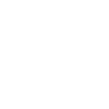
t = 0.00 s
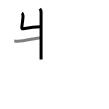
t = 2.50 s
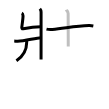
t = 5.25 s
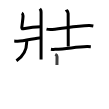
t = 7.75 s
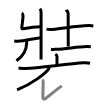
t = 10.50 s
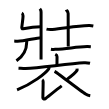
t = 13.00 s

The animated SVG that drew these frames (rendered in a browser with its animation timeline set to each time). Animation: 13 SMIL elements (animate=13); one cycle of 13.00 s.

<svg width="109px" height="109px" viewBox="0 0 px 109px" xmlns="http://www.w3.org/2000/svg" xmlns:xlink="http://www.w3.org/1999/xlink" xml:space="preserve" version="1.1"  baseProfile="full">
<path d="M39.84,8.72c0.75,0.86,1.24,2.33,1.24,3.33c0,9.68-0.02,44.27-0.02,47.57" style="fill:none;stroke:black;stroke-width:3;opacity:0">
  <animate attributeType="CSS" attributeName="opacity" from="0" to="1" begin="0s" dur="1s" repeatCount="Indefinite" fill="freeze" />
</path>
<path d="M21.76,13.06c0.86,0.4,1.19,1.37,1.27,2.7c0.11,1.99-0.97,9.39-1.23,11.47c-0.09,0.66,0.17,1.8,1.44,1.55c4.43-0.89,13.02-2.03,17.52-2.02" style="fill:none;stroke:black;stroke-width:3;opacity:0">
  <animate attributeType="CSS" attributeName="opacity" from="0" to="1" begin="1s" dur="1s" repeatCount="Indefinite" fill="freeze" />
</path>
<path d="M14.25,41.03c1.46,0.1,1.76,0.4,3.46,0.33c7.28-0.3,18.11-3.41,23.19-3.57" style="fill:none;stroke:black;stroke-width:3;opacity:0">
  <animate attributeType="CSS" attributeName="opacity" from="0" to="1" begin="2s" dur="1s" repeatCount="Indefinite" fill="freeze" />
</path>
<path d="M26.72,40.81c0.03,0.47-0.06,1.21-0.06,1.89c0,5.79-1.76,12.23-10.22,18.08" style="fill:none;stroke:black;stroke-width:3;opacity:0">
  <animate attributeType="CSS" attributeName="opacity" from="0" to="1" begin="3s" dur="1s" repeatCount="Indefinite" fill="freeze" />
</path>
<path d="M46.5,29.09c1.15,0.27,3.47,0.51,5.86,0.33c11.75-0.89,22.68-3.54,36.61-3.83c1.79-0.04,3.45,0.16,4.35,0.33" style="fill:none;stroke:black;stroke-width:3;opacity:0">
  <animate attributeType="CSS" attributeName="opacity" from="0" to="1" begin="4s" dur="1s" repeatCount="Indefinite" fill="freeze" />
</path>
<path d="M66.22,9.75c0.13,0.32,1.93,1.65,1.93,3.68c0,7.07,0.11,26.57,0.11,32.98" style="fill:none;stroke:black;stroke-width:3;opacity:0">
  <animate attributeType="CSS" attributeName="opacity" from="0" to="1" begin="5s" dur="1s" repeatCount="Indefinite" fill="freeze" />
</path>
<path d="M50.92,49.17c1.06,0.19,3,0.23,4.06,0.19c13.13-0.52,20.39-2.54,32.13-2.79c1.76-0.04,2.83,0.09,3.71,0.18" style="fill:none;stroke:black;stroke-width:3;opacity:0">
  <animate attributeType="CSS" attributeName="opacity" from="0" to="1" begin="6s" dur="1s" repeatCount="Indefinite" fill="freeze" />
</path>
<path d="M55.29,54.25c0.66,0.35,1.75,1.59,1.75,2.42c0,1.35-0.09,6.77-0.09,8.26" style="fill:none;stroke:black;stroke-width:3;opacity:0">
  <animate attributeType="CSS" attributeName="opacity" from="0" to="1" begin="7s" dur="1s" repeatCount="Indefinite" fill="freeze" />
</path>
<path d="M18.5,68.18c1.65,0.07,5.41,0.5,7.01,0.39c15.24-1.06,43.74-4.81,58.39-5.81c2.71-0.18,4.1,0.03,6.12,0.5" style="fill:none;stroke:black;stroke-width:3;opacity:0">
  <animate attributeType="CSS" attributeName="opacity" from="0" to="1" begin="8s" dur="1s" repeatCount="Indefinite" fill="freeze" />
</path>
<path d="M48.93,66.66c0.09,0.55,0.35,1.46-0.18,2.2c-3.42,4.78-16.5,14.89-31.7,21.04" style="fill:none;stroke:black;stroke-width:3;opacity:0">
  <animate attributeType="CSS" attributeName="opacity" from="0" to="1" begin="9s" dur="1s" repeatCount="Indefinite" fill="freeze" />
</path>
<path d="M42.22,79.67c0.45,0.31,0.94,1.62,0.94,2.16c-0.03,6.85-0.3,14.67-0.3,15.83c0,1.16,1.11,1.82,2.52,0.95c1.41-0.87,10.88-8.86,16.34-12.74" style="fill:none;stroke:black;stroke-width:3;opacity:0">
  <animate attributeType="CSS" attributeName="opacity" from="0" to="1" begin="10s" dur="1s" repeatCount="Indefinite" fill="freeze" />
</path>
<path d="M76.97,68.62c0.03,0.26,0.33,1.27,0.14,1.62c-1.18,2.17-4.85,5.28-10.84,9.61" style="fill:none;stroke:black;stroke-width:3;opacity:0">
  <animate attributeType="CSS" attributeName="opacity" from="0" to="1" begin="11s" dur="1s" repeatCount="Indefinite" fill="freeze" />
</path>
<path d="M54.54,71.33c1.58,0.75,4.1,2.86,4.54,3.18c6.45,4.71,22.12,16.75,26.48,19.52c1.64,1.05,3.04,1.49,4.69,1.79" style="fill:none;stroke:black;stroke-width:3;opacity:0">
  <animate attributeType="CSS" attributeName="opacity" from="0" to="1" begin="12s" dur="1s" repeatCount="Indefinite" fill="freeze" />
</path>
</svg>
